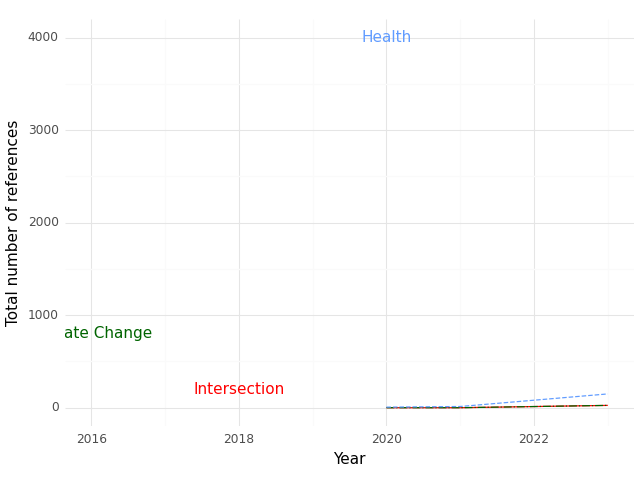

Data behind this chart, as committed beside it:
, Year, intersection, health, climate
0, 2020, 0.0, 6.0, 0.0
1, 2021, 0.0, 13.0, 0.0
2, 2023, 25.0, 149.0, 25.0
